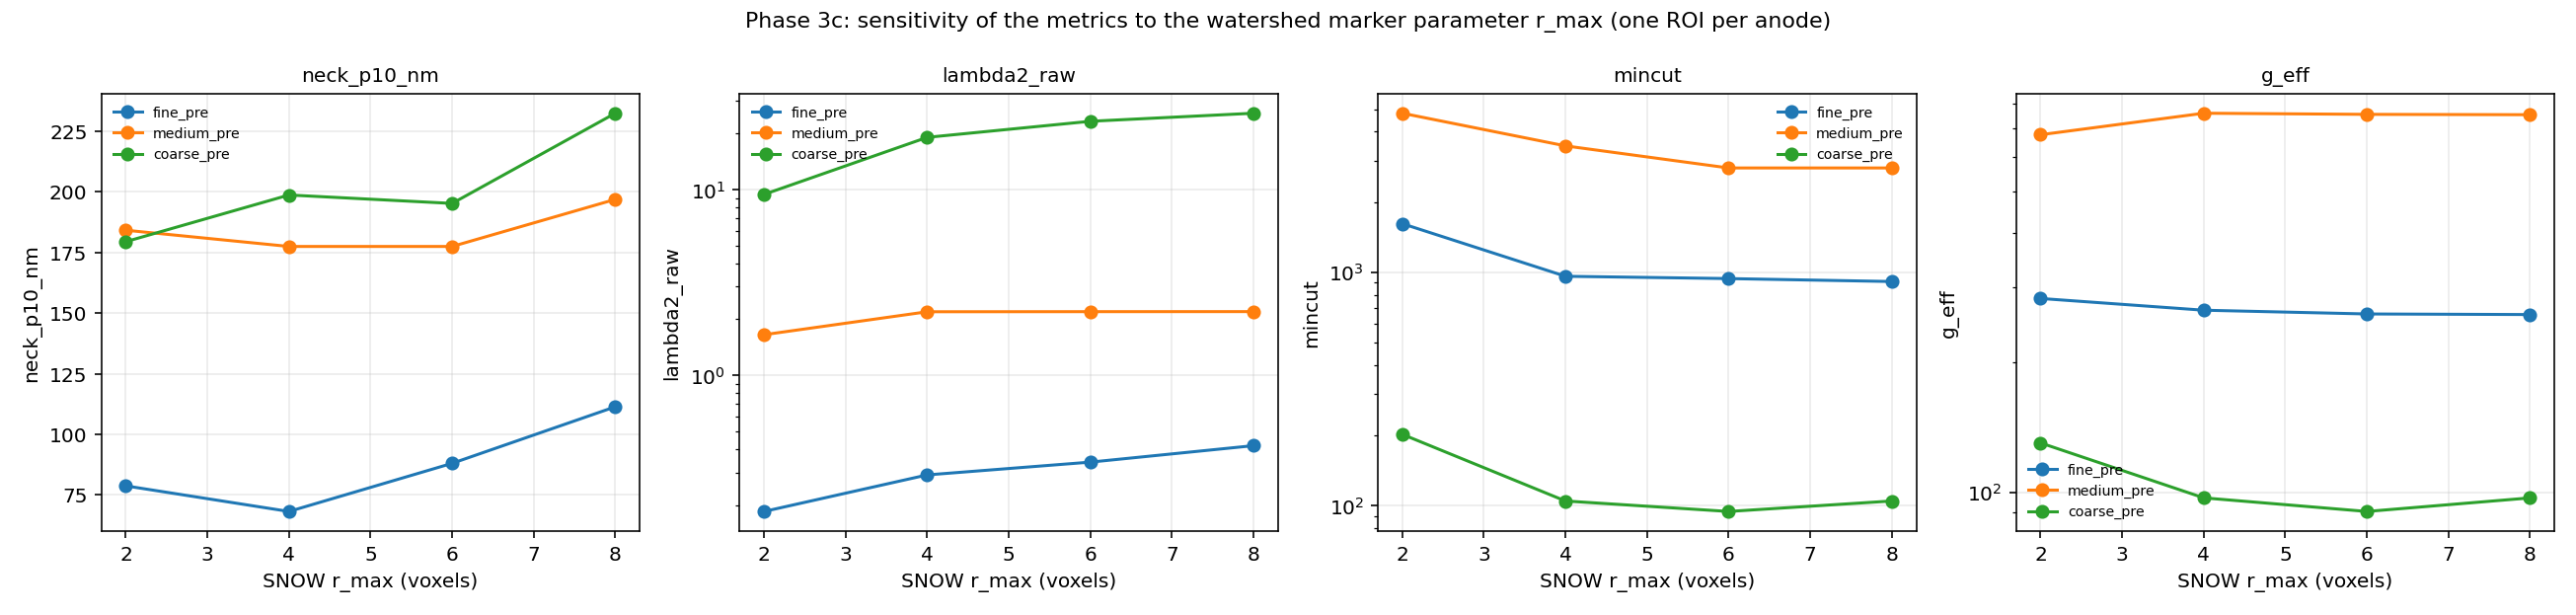

Values plotted in this chart, from the file beside it:
n_nodes, n_edges, mean_degree, n_face_lo, n_face_hi, lambda2_raw, lambda2_norm, mincut, mincut_note, g_eff, neck_p10_nm, neck_p25_nm, neck_p50_nm, neck_p90_nm, chamber_vol_median_nm3, chamber_equiv_diam_median_nm, chamber_equiv_diam_mean_nm, sample, grain, r_max, r_max_nm
1051, 2350, 4.472, 70, 71, 0.1848, 0.0001717, 1614, ok, 282, 78.74, 184.7, 354.3, 704.4, 39522834, 422.6, 488.1, fine_pre, fine, 2, 39.37
486, 847, 3.486, 46, 47, 0.2908, 0.0007441, 960, ok, 264.9, 68.19, 171.6, 317.4, 618.8, 144257199, 650.7, 678.4, fine_pre, fine, 4, 78.74
414, 706, 3.411, 45, 40, 0.3407, 0.001251, 938.4, ok, 259.6, 88.04, 200.8, 338.7, 619.4, 186087629, 708.3, 747.7, fine_pre, fine, 6, 118.1
378, 638, 3.376, 43, 34, 0.4178, 0.001978, 911.5, ok, 258.8, 111.4, 212.9, 343.2, 623.8, 219343717, 748.2, 787, fine_pre, fine, 8, 157.5
366, 951, 5.197, 24, 36, 1.653, 0.001135, 4803, ok, 677.1, 184.1, 399.8, 701.1, 1185, 79285038, 533, 664.4, medium_pre, medium, 2, 49.21
141, 263, 3.73, 11, 24, 2.197, 0.003711, 3479, ok, 759.6, 177.4, 384.3, 669.3, 1201, 323351868, 851.6, 1007, medium_pre, medium, 4, 98.42
116, 197, 3.397, 9, 22, 2.2, 0.004423, 2798, ok, 755, 177.4, 361.6, 602.7, 1191, 407761199, 920, 1076, medium_pre, medium, 6, 147.6
108, 182, 3.37, 9, 20, 2.201, 0.004593, 2798, ok, 753.6, 196.8, 384.3, 602.7, 1199, 537767806, 1009, 1123, medium_pre, medium, 8, 196.8
147, 454, 6.177, 4, 18, 9.406, 0.004913, 201.6, ok, 130.2, 179.4, 316.9, 569, 1284, 106940641, 588.9, 731.1, coarse_pre, coarse, 2, 58.85
62, 145, 4.677, 2, 12, 19.08, 0.0118, 104.4, ok, 97.07, 198.6, 288.3, 516.4, 1117, 367312317, 888.5, 1031, coarse_pre, coarse, 4, 117.7
48, 111, 4.625, 2, 10, 23.29, 0.012, 94.11, ok, 90.26, 195.2, 305.8, 545.7, 1155, 615863969, 1056, 1168, coarse_pre, coarse, 6, 176.5
42, 89, 4.238, 2, 10, 25.73, 0.013, 104.4, ok, 97.06, 232.4, 305.8, 608.7, 1190, 793571905, 1149, 1252, coarse_pre, coarse, 8, 235.4
